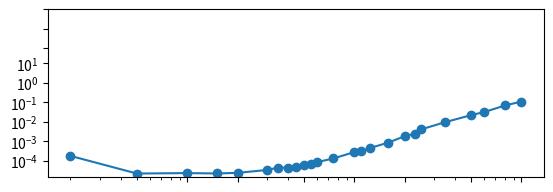

Write Python code to recreate this figure. (Note: this script raises an exception after producing the figure.)
import numpy as np 
from numpy import zeros,float32,half,single,double,longdouble
from time import perf_counter
from scipy import linalg

def matriz_laplaciana(N,dtype = float32):
    A =zeros((N,N),dtype =dtype)
    for i in range(N):
        for j in range(N):
            if i == j:
                A[i,j] = 2
            elif i+1 ==j:
                A[i,j] = -1
            elif i-1 == j:
                A[i,j] = -1
    return A
    
Nval = [2, 5, 10, 15, 20, 30, 35, 40, 45, 50, 55, 60, 75, 100, 110, 125, 160, 200, 230, 250, 350, 500, 600, 800, 1000]#, 2000, 5000, 10000]
#numpy_values =[]
#scipy_values = []
name = ("matmul1.txt") 
archivo=open(name,'w')    
memoria = []
for N in Nval:
    A = matriz_laplaciana(N,np.single) 
    t1 = perf_counter()

    B = np.linalg.inv(A)

    t2 = perf_counter()
    dt = t2 - t1
    print(f"Para N = {N}, el tiempo transcurrido numpy = {dt} s\n")
    size = 1*(N*N)*16
    memoria.append(size)
    archivo.write(f"{N} {dt}\n")
archivo.close()
tiempos = []
nombre = ("matmul1.txt")
archivo = open(nombre,"r")
resultados = [[(val) for val in linea.split(' ')]for linea in archivo]
for i in range(len(Nval)):
    ti = resultados[i][1]
    tiempos.append(float(ti))
archivo.close()

import matplotlib.pyplot as plt  
plt.figure()
plt.subplot(2,1,1)
x = [10,20,50,100,200,500,1000]
y = [0.1e-3,1e-3,1e-2,0.1,1.,10.,60,60*10, 60*100]
xlabel = ["10","20","50","100","200","500","1000","2000","5000","10000","20000"]
ylabel = ["0.1 ms","1 ms","10 ms","0.1 s","1 s","10 s","1 min","10 min"] 
ylabel2 = ["1 KB","10 KB","100 KB","1 MB","10 MB","100 MB","1 GB","10 GB","100 GB"]
y2 = [10**3,10**4,10**5,10**6,10**7,10**8,10**9,10**10]
l1 = [0.1e-4,20000,1e-2,6000]
l2 = [0.1e-4,20000,1e-2,10000000000]
plt.loglog(Nval,tiempos,"-o")
plt.xticks(x,[])
plt.yticks(y,ylabel)
plt.grid(True) 
plt.title("Rendimiento A@B")
plt.ylabel("Tiempo Transcurrido (s)")
plt.subplot(2,1,2)
plt.loglog(Nval,memoria,"-o")  
plt.xticks(x,xlabel,rotation=45)
plt.yticks(y2,ylabel2)
plt.grid(True) 
plt.ylabel("Uso Memoria (BYTES)")
plt.xlabel("Tamaño de la matriz")


plt.savefig("timing_inv_caso_1_single.png")
